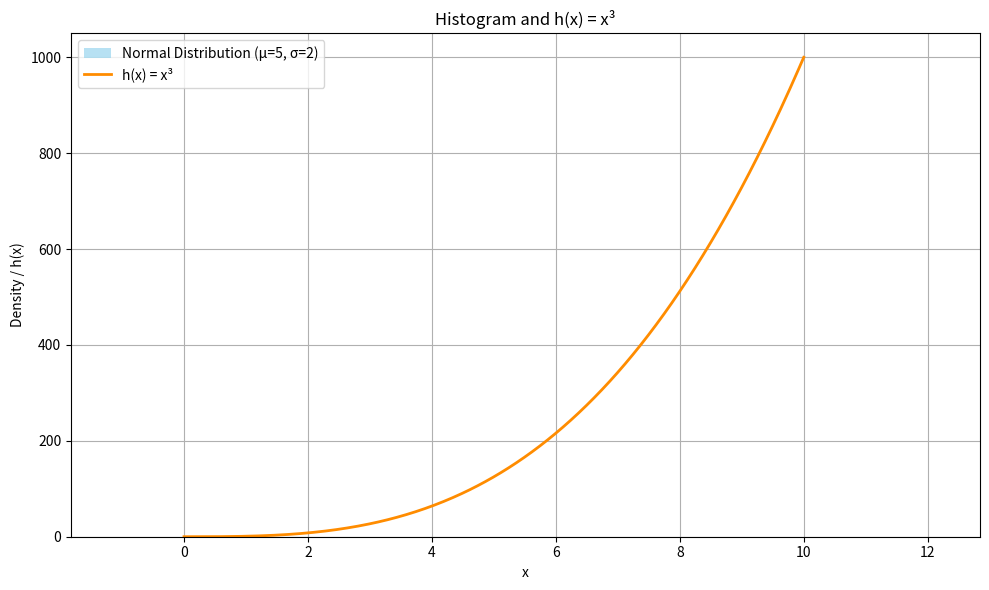

Write Python code to recreate this figure.
import numpy as np
import matplotlib.pyplot as plt

# Generate 1000 normally distributed values with mean=5 and std=2
data = np.random.normal(loc=5, scale=2, size=1000)

# Define the x range and function h(x) = x^3
x = np.linspace(0, 10, 400)
h = x**3

# Create the plot
plt.figure(figsize=(10, 6))

# Plot the histogram of the data
plt.hist(data, bins=30, alpha=0.6, color='skyblue', label='Normal Distribution (μ=5, σ=2)', density=True)

# Plot the function h(x) = x^3
plt.plot(x, h, color='darkorange', label='h(x) = x³', linewidth=2)

# Make the plot look nice
plt.title('Histogram and h(x) = x³')
plt.xlabel('x')
plt.ylabel('Density / h(x)')
plt.legend()
plt.grid(True)
plt.tight_layout()

# Save the plot as a PNG file
plt.savefig('plot_output.png')

# Show the plot
plt.show()
